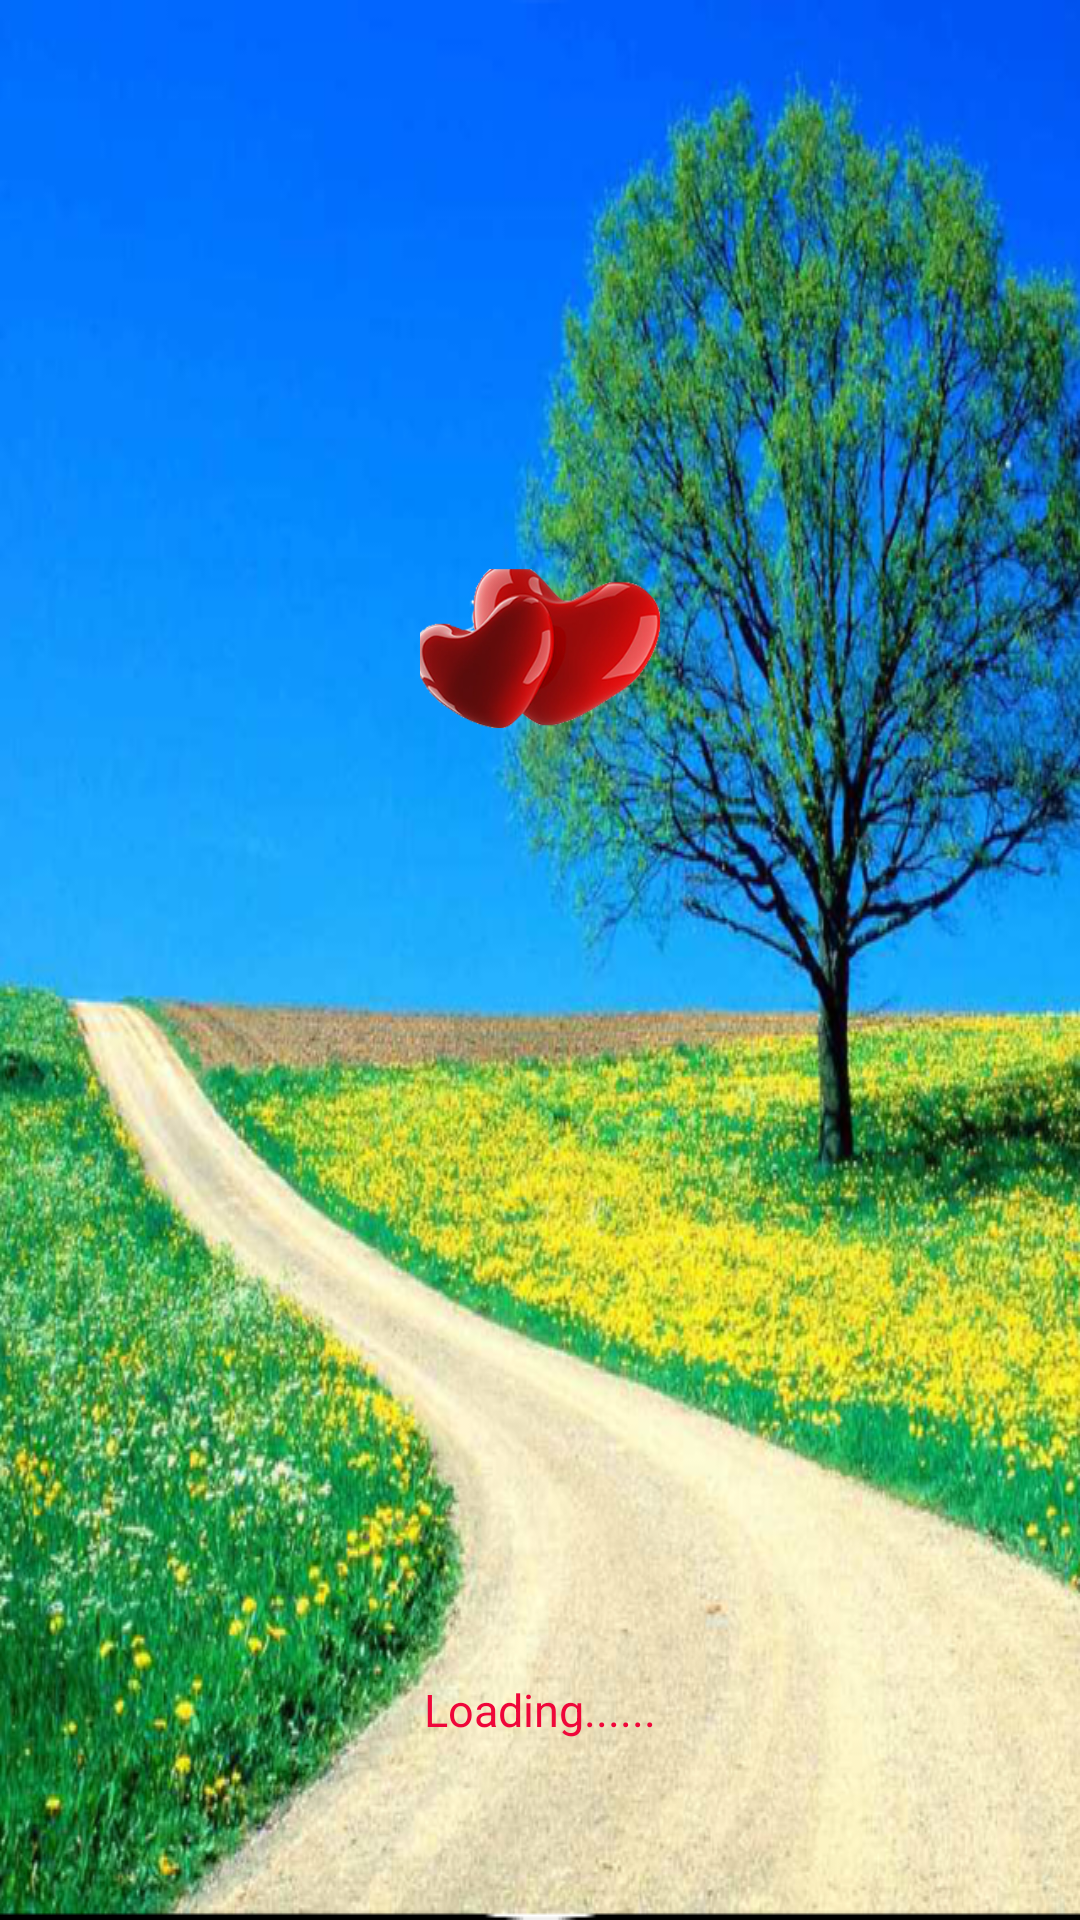

This screen was rendered from an Android layout file. Write that file and the resources it references.
<!-- AndroidManifest.xml: activity theme NoAction -->
<!-- res/layout/activity_splash.xml -->
<?xml version="1.0" encoding="utf-8"?>
<RelativeLayout xmlns:android="http://schemas.android.com/apk/res/android"
    xmlns:app="http://schemas.android.com/apk/res-auto"
    xmlns:tools="http://schemas.android.com/tools"
    android:layout_width="match_parent"
    android:layout_height="match_parent"
    tools:context="com.naingmyo.girlfriendname.SplashActivity"
    android:background="@drawable/background">


    <ImageView
        android:id="@+id/imageView"
        android:layout_width="80dp"
        android:layout_height="80dp"
        android:layout_alignParentTop="true"
        android:layout_centerHorizontal="true"
        android:layout_marginTop="182dp"
        android:src="@drawable/splash_icon" />

    <TextView
        android:id="@+id/textView"
        android:layout_width="wrap_content"
        android:layout_height="wrap_content"
        android:layout_alignParentBottom="true"
        android:layout_centerHorizontal="true"
        android:layout_marginBottom="60dp"
        android:textColor="#ef0639"
        android:textSize="15dp"
        android:text="Loading......" />
</RelativeLayout>
<!-- resources referenced by this layout -->
<resources>
  <!-- drawable background: png bitmap (drawable, 741525 bytes) -->
  <!-- drawable splash_icon: png bitmap (drawable, 61845 bytes) -->
  <style name="NoAction" parent="android:Theme.Holo.NoActionBar" />
</resources>
